The GitHub repository trongvu2003/Pneumonia_Detection contains a labelled image folder "processed" with 2 categories: normal, pneumonia. Examples follow, each with its label.

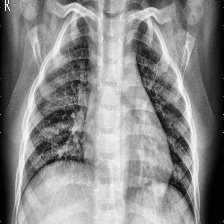
Label: pneumonia

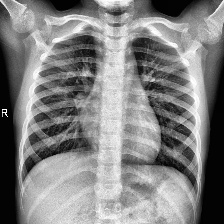
Label: normal

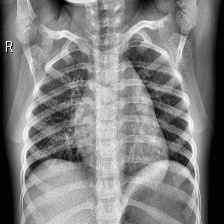
Label: normal

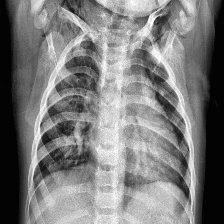
Label: pneumonia

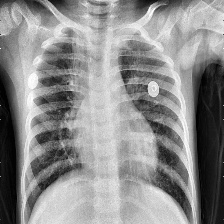
Label: pneumonia

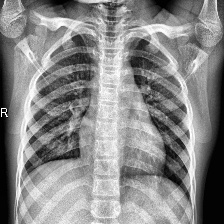
Label: normal
